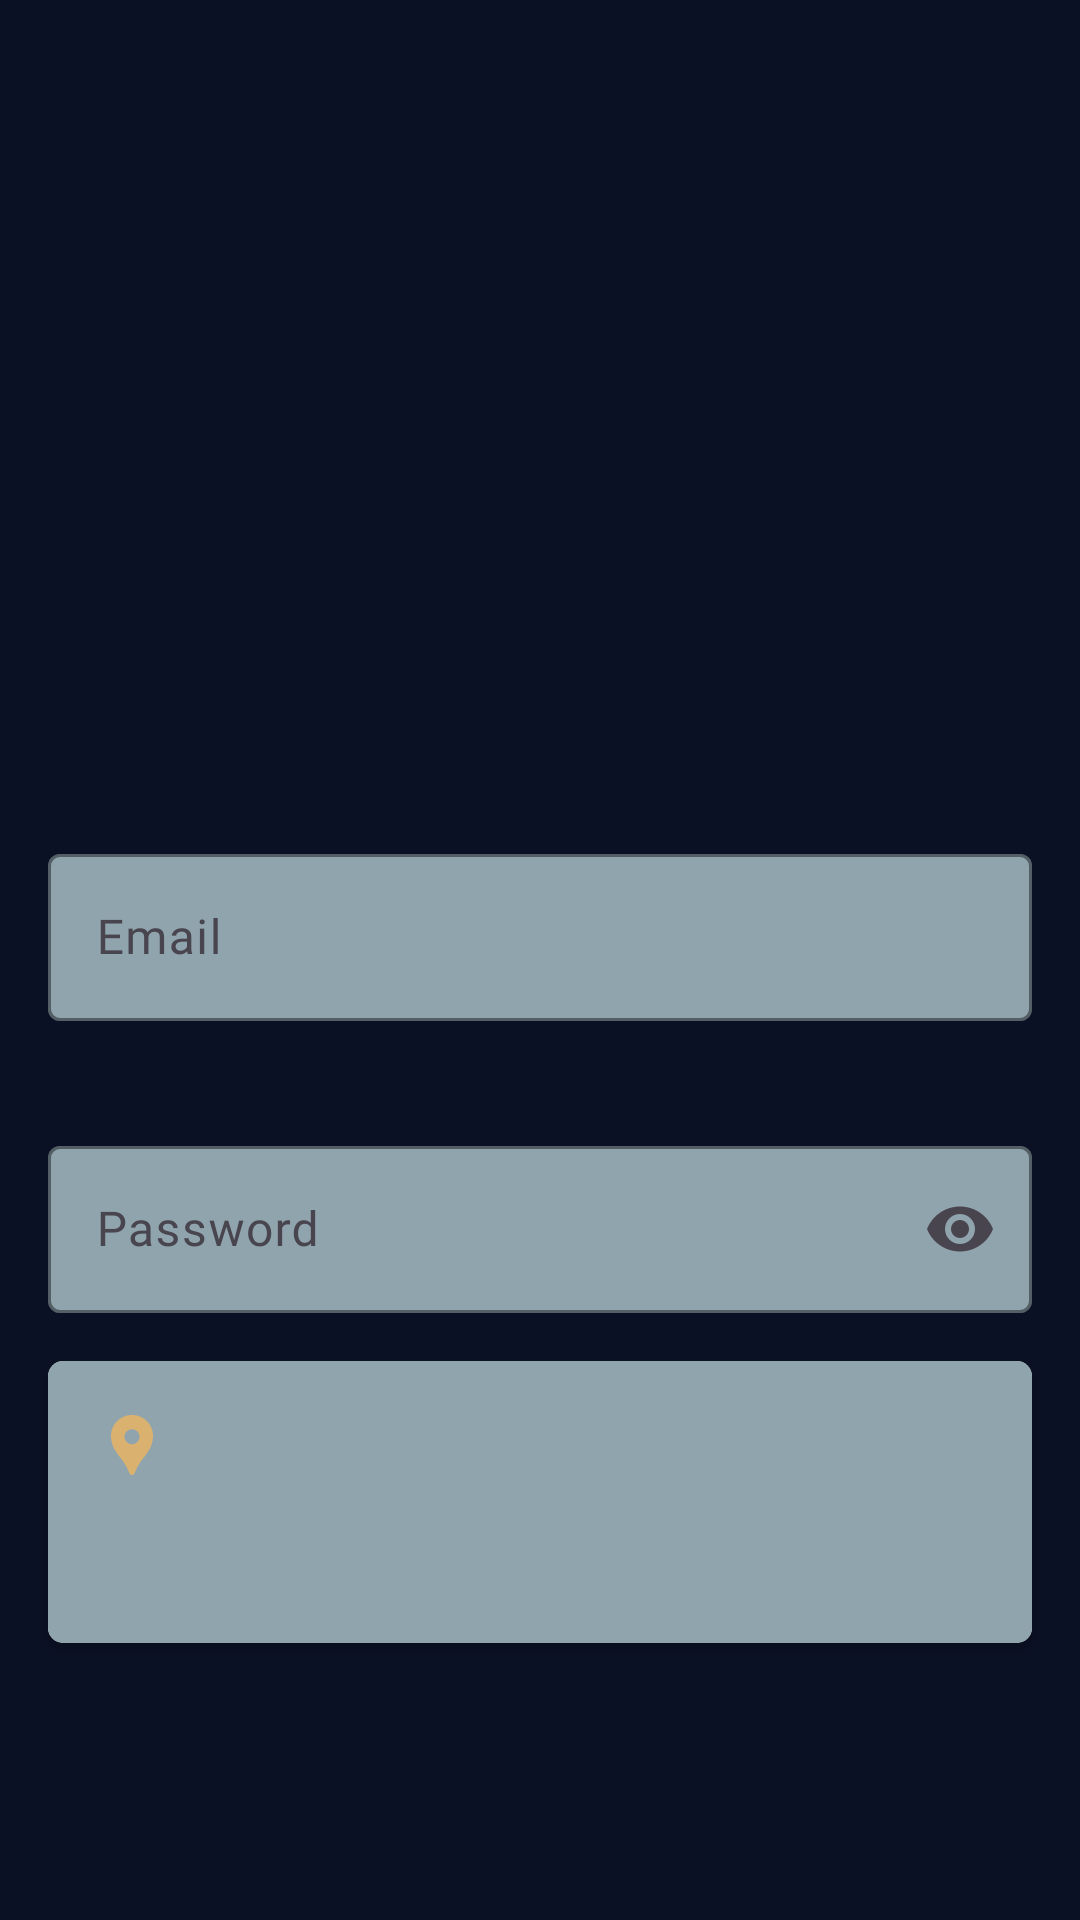

Produce the Android XML layout that renders to this screen, including the resource entries it uses.
<!-- AndroidManifest.xml: application theme Base.Theme.MovieApp -->
<!-- res/layout/fragment_register.xml -->
<?xml version="1.0" encoding="utf-8"?>
<androidx.constraintlayout.widget.ConstraintLayout xmlns:android="http://schemas.android.com/apk/res/android"
    xmlns:tools="http://schemas.android.com/tools"
    android:layout_width="match_parent"
    android:layout_height="match_parent"
    android:background="@color/colorDark"
    xmlns:app="http://schemas.android.com/apk/res-auto"
    tools:context=".presentation.feature.register.RegisterFragment">

    <ImageView
        android:id="@+id/iv_background_register"
        android:layout_width="match_parent"
        android:layout_height="match_parent"
        app:layout_constraintTop_toTopOf="parent"
        app:layout_constraintBottom_toBottomOf="parent"
        app:layout_constraintStart_toStartOf="parent"
        app:layout_constraintEnd_toEndOf="parent"
        android:scaleType="fitXY"/>

    <TextView
        android:id="@+id/tv_title_register"
        android:layout_width="wrap_content"
        android:layout_height="wrap_content"
        android:layout_marginHorizontal="16dp"
        tools:text="@string/string_sign_up"
        android:textSize="24sp"
        android:layout_marginVertical="26dp"
        android:fontFamily="@font/poppins_semibold"
        android:textColor="@color/colorOffWhite"
        android:letterSpacing="0.3"
        app:layout_constraintStart_toStartOf="parent"
        app:layout_constraintBottom_toTopOf="@+id/et_email_input_register"/>

    <com.google.android.material.textfield.TextInputLayout
        android:id="@+id/et_email_input_register"
        android:layout_width="match_parent"
        android:layout_height="wrap_content"
        android:layout_marginVertical="16dp"
        android:layout_marginHorizontal="16dp"
        app:boxStrokeColor="@color/colorBlueGray"
        app:boxBackgroundColor="@color/colorBlueGray"
        app:hintTextColor="@color/colorYellow"
        app:helperTextEnabled="true"
        app:errorEnabled="true"
        tools:helperText="@string/string_helper_email"
        app:layout_constraintTop_toTopOf="parent"
        app:layout_constraintBottom_toBottomOf="parent"
        app:layout_constraintStart_toStartOf="parent"
        android:hint="@string/string_email">

        <com.google.android.material.textfield.TextInputEditText
            android:id="@+id/et_email_edit_register"
            android:layout_width="match_parent"
            android:layout_height="wrap_content"
            android:imeOptions="actionNext"
            android:inputType="textEmailAddress|textNoSuggestions"
            android:textColorHint="@color/colorDark"
            android:textColor="@color/colorDark"
            android:fontFamily="@font/poppins"
            />

    </com.google.android.material.textfield.TextInputLayout>

    <com.google.android.material.textfield.TextInputLayout
        android:id="@+id/et_password_input_register"
        android:layout_width="match_parent"
        android:layout_height="wrap_content"
        android:layout_marginVertical="16dp"
        android:layout_marginHorizontal="16dp"
        app:boxStrokeColor="@color/colorBlueGray"
        app:boxBackgroundColor="@color/colorBlueGray"
        app:helperTextEnabled="true"
        app:endIconMode="password_toggle"
        tools:helperText="@string/string_helper_password"
        app:layout_constraintTop_toBottomOf="@+id/et_email_input_register"
        app:layout_constraintStart_toStartOf="parent"
        android:hint="@string/string_password">

        <com.google.android.material.textfield.TextInputEditText
            android:id="@+id/et_password_edit_register"
            android:layout_width="match_parent"
            android:layout_height="wrap_content"
            android:imeOptions="actionNext"
            android:textColorHint="@color/colorDark"
            android:textColor="@color/colorDark"
            android:inputType="textPassword"
            android:fontFamily="@font/poppins"/>

    </com.google.android.material.textfield.TextInputLayout>
    
    <androidx.cardview.widget.CardView
        android:id="@+id/cv_address"
        android:layout_width="match_parent"
        android:layout_height="94dp"
        app:cardCornerRadius="5dp"
        android:layout_marginTop="16dp"
        android:layout_marginHorizontal="16dp"
        app:layout_constraintTop_toBottomOf="@+id/et_password_input_register"
        app:layout_constraintStart_toStartOf="parent"
        app:layout_constraintEnd_toEndOf="parent">
        
        <androidx.constraintlayout.widget.ConstraintLayout
            android:layout_width="match_parent"
            android:layout_height="match_parent"
            android:padding="16dp"
            android:background="@color/colorBlueGray">

            <ImageView
                android:id="@+id/iv_location"
                android:layout_width="wrap_content"
                android:layout_height="wrap_content"
                android:src="@drawable/ic_location"
                app:layout_constraintTop_toTopOf="parent"
                app:layout_constraintStart_toStartOf="parent"/>
            
            <TextView
                android:id="@+id/tv_address"
                android:layout_width="0dp"
                android:layout_height="wrap_content"
                tools:hint="@string/string_address"
                android:ellipsize="end"
                android:maxLines="2"
                android:layout_marginStart="10dp"
                android:fontFamily="@font/poppins"
                android:textColor="@color/colorDark"
                android:textColorHint="@color/colorGray"
                app:layout_constraintStart_toEndOf="@+id/iv_location"
                app:layout_constraintEnd_toEndOf="parent"
                app:layout_constraintTop_toTopOf="@+id/iv_location"/>

            
        </androidx.constraintlayout.widget.ConstraintLayout>
        
        
    </androidx.cardview.widget.CardView>

    <Button
        android:id="@+id/btn_sign_up"
        android:layout_width="match_parent"
        android:layout_height="wrap_content"
        android:textSize="16sp"
        tools:text="@string/string_sign_up"
        android:textAllCaps="false"
        style="@style/MyButtonStyle"
        android:padding="16dp"
        android:backgroundTint="@color/colorYellow"
        android:textColor="@color/colorWhite"
        android:fontFamily="@font/londrina_solid"
        android:letterSpacing="0.3"
        app:layout_constraintTop_toBottomOf="@id/cv_address"
        android:layout_marginHorizontal="16dp"
        android:layout_marginVertical="24dp"/>

    <View
        android:id="@+id/divider_view_one"
        android:layout_width="80dp"
        android:layout_height="1dp"
        android:background="@color/colorYellow"
        android:layout_marginStart="16dp"
        app:layout_constraintStart_toStartOf="parent"
        app:layout_constraintTop_toTopOf="@+id/tv_sign_in"
        app:layout_constraintBottom_toBottomOf="@+id/tv_sign_in"/>

    <TextView
        android:id="@+id/tv_sign_in"
        android:layout_width="200dp"
        android:layout_height="wrap_content"
        android:textAlignment="center"
        android:textSize="16sp"
        tools:text="@string/string_sign_in"
        android:fontFamily="@font/londrina_solid"
        android:letterSpacing="0.3"
        android:layout_marginVertical="16dp"
        android:textColor="@color/colorOffWhite"
        app:layout_constraintEnd_toEndOf="parent"
        app:layout_constraintStart_toStartOf="parent"
        app:layout_constraintTop_toBottomOf="@+id/btn_sign_up"/>

    <View
        android:id="@+id/divider_view_two"
        android:layout_width="80dp"
        android:layout_height="1dp"
        android:background="@color/colorYellow"
        android:layout_marginEnd="16dp"
        app:layout_constraintTop_toTopOf="@+id/tv_sign_in"
        app:layout_constraintEnd_toEndOf="parent"
        app:layout_constraintBottom_toBottomOf="@+id/tv_sign_in"/>
</androidx.constraintlayout.widget.ConstraintLayout>
<!-- resources referenced by this layout -->
<resources>
  <color name="colorBlueGray">#90A4AE</color>
  <color name="colorDark">#0B1124</color>
  <color name="colorGray">#C0CADB</color>
  <color name="colorOffWhite">#BAFFFFFF</color>
  <color name="colorWhite">#ffff</color>
  <color name="colorYellow">#DAB16F</color>
  <!-- drawable ic_location (drawable) -->
  <vector android:height="24dp" android:tint="#DAB16F"
      android:viewportHeight="24" android:viewportWidth="24"
      android:width="24dp" xmlns:android="http://schemas.android.com/apk/res/android">
      <path android:fillColor="@android:color/white" android:pathData="M12,2L12,2C8.13,2 5,5.13 5,9c0,1.74 0.5,3.37 1.41,4.84c0.95,1.54 2.2,2.86 3.16,4.4c0.47,0.75 0.81,1.45 1.17,2.26C11,21.05 11.21,22 12,22h0c0.79,0 1,-0.95 1.25,-1.5c0.37,-0.81 0.7,-1.51 1.17,-2.26c0.96,-1.53 2.21,-2.85 3.16,-4.4C18.5,12.37 19,10.74 19,9C19,5.13 15.87,2 12,2zM12,11.75c-1.38,0 -2.5,-1.12 -2.5,-2.5s1.12,-2.5 2.5,-2.5s2.5,1.12 2.5,2.5S13.38,11.75 12,11.75z"/>
  </vector>
  <string name="string_address">Address</string>
  <string name="string_email" translatable="false">Email</string>
  <string name="string_helper_email">Example: test@gmail.com</string>
  <string name="string_helper_password">Minimum 8 characters &amp; unique character</string>
  <string name="string_password" translatable="false">Password</string>
  <string name="string_sign_in">Sign In</string>
  <string name="string_sign_up">Sign Up</string>
  <style name="MyButtonStyle" parent="Widget.MaterialComponents.Button">
          <item name="shapeAppearance">@style/ShapeAppearance.MyApp.SmallComponent</item>
      </style>
  <style name="Base.Theme.MovieApp" parent="Theme.Material3.DayNight.NoActionBar">
          
          <item name="colorPrimary">@color/colorBackground</item>
          <item name="colorPrimaryDark">@color/colorBackground</item>
          <item name="colorAccent">@color/colorBackground</item>
          <item name="android:windowTranslucentStatus">true</item>
          <item name="android:colorBackground">@android:color/background_light</item>
      </style>
  <style name="ShapeAppearance.MyApp.SmallComponent" parent="ShapeAppearance.MaterialComponents">
          <item name="cornerFamily">rounded</item>
          <item name="cornerSize">5dp</item>
      </style>
  <color name="colorBackground">#132555</color>
</resources>
